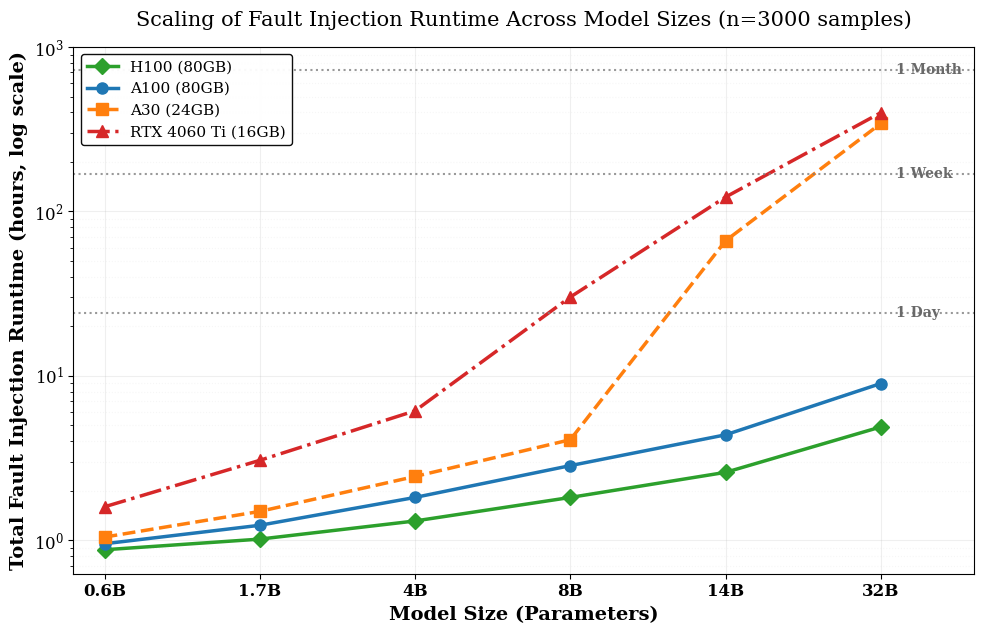

Write the Python code that produced this figure. (Note: this script raises an exception after producing the figure.)
import matplotlib.pyplot as plt
import numpy as np

# 1. 基础数据设定：用户指定的参数规模 (Billion)
parameters_billion = [0.6, 1.7, 4, 8, 14, 32]
x_labels = [f"{p}B" for p in parameters_billion]

# 统一 SFI 抽样数、生成Token数和框架损耗
n_samples = 3000
tokens_gen = 128
framework_overhead = 1.5
pcie_bw = 25  # PCIe 4.0 x16 实际有效带宽 (GB/s)，这是内存卸载的绝对瓶颈

# 2. 显卡规格设定 (显存大小 GB, 理论高带宽显存 HBM 有效带宽 GB/s)
gpus = {
    'H100 (80GB)':      {'vram': 80,  'bw': 3000, 'color': '#2ca02c', 'marker': 'D', 'ls': '-'},
    'A100 (80GB)':      {'vram': 80,  'bw': 1500, 'color': '#1f77b4', 'marker': 'o', 'ls': '-'},
    'A30 (24GB)':       {'vram': 24,  'bw': 933,  'color': '#ff7f0e', 'marker': 's', 'ls': '--'},
    'RTX 4060 Ti (16GB)':{'vram': 16,  'bw': 288,  'color': '#d62728', 'marker': '^', 'ls': '-.'}
}

# 3. 科学计算算法核心
plt.rcParams['font.family'] = 'serif'
plt.rcParams['font.serif'] = ['Times New Roman'] + plt.rcParams['font.serif']
plt.rcParams['font.size'] = 12

# 我们使用离散的X轴索引以保证图表美观，避免小模型挤在一起
x_indices = np.arange(len(parameters_billion))


def compute_times_hours(specs):
    times_hours = []

    for p in parameters_billion:
        # 估算模型运行所需的显存峰值：2 bytes (FP16) + 约 20% 的KV Cache与框架开销
        req_vram_gb = p * 2 * 1.2

        # 核心算法：检查是否撞击“显存墙 (Memory Wall)”触发卸载
        if req_vram_gb <= specs['vram']:
            # 不卸载：所有数据从极快的 GPU HBM 读取
            t_token = req_vram_gb / specs['bw']
        else:
            # 触发卸载 (Offloading)：显存里的部分用高带宽，放不下的部分走龟速 PCIe
            vram_part = specs['vram']
            offload_part = req_vram_gb - specs['vram']
            t_token = (vram_part / specs['bw']) + (offload_part / pcie_bw)
        
        # 加上常数级算力开销 (极其微小，重点是带宽)
        t_token += 0.005 
        
        # 计算 3000 次实验的总耗时 (单位：小时)
        t_inference = t_token * tokens_gen
        t_total_hours = (t_inference * n_samples * framework_overhead) / 3600
        times_hours.append(t_total_hours)

    return times_hours


def draw_figure(y_scale, ylabel, output_name):
    fig, ax = plt.subplots(figsize=(10, 6.5))

    for name, specs in gpus.items():
        times_hours = compute_times_hours(specs)
        ax.plot(x_indices, times_hours,
                marker=specs['marker'], linestyle=specs['ls'], markersize=8, linewidth=2.5,
                color=specs['color'], label=name)

    # 4. 图表美化与设置
    if y_scale == 'log':
        ax.set_yscale('log')
    ax.set_xticks(x_indices)
    ax.set_xticklabels(x_labels, fontweight='bold')

    ax.set_xlabel('Model Size (Parameters)', fontsize=14, fontweight='bold')
    ax.set_ylabel(ylabel, fontsize=14, fontweight='bold')
    ax.set_title('Scaling of Fault Injection Runtime Across Model Sizes (n=3000 samples)', fontsize=15, pad=15)

    # 添加极具说服力的“人类时间感知”辅助线
    time_references = {
        24: '1 Day',
        24 * 7: '1 Week',
        24 * 30: '1 Month',
        # 24 * 365: '1 Year'
    }
    for hrs, label in time_references.items():
        ax.axhline(y=hrs, color='gray', linestyle=':', linewidth=1.5, alpha=0.8)
        ax.text(x_indices[-1] + 0.1, hrs, label, va='center', ha='left',
                fontsize=10, fontweight='bold', color='dimgray')

    # 调整X轴范围以容纳右侧文字
    ax.set_xlim(-0.2, len(x_indices) - 0.4)

    ax.grid(True, which="major", ls="-", alpha=0.2)
    ax.grid(True, which="minor", ls=":", alpha=0.1)

    # 把图例放在左上角
    ax.legend(loc='upper left', fontsize=11, framealpha=0.95, edgecolor='black')

    # # 在图中关键点添加“显存墙”越界标记 (以A100为例)
    # ax.annotate('A100 Memory Wall Crossed\n(Triggering PCIe Offload)',
    #             xy=(3, 10), xytext=(2.5, 100),
    #             arrowprops=dict(facecolor='black', shrink=0.05, width=1.5, headwidth=6),
    #             fontsize=10, bbox=dict(boxstyle="round,pad=0.3", fc="#e6f2ff", ec="gray", alpha=0.9))

    plt.tight_layout()
    plt.savefig(f'result/{output_name}.pdf', format='pdf', dpi=300)
    plt.savefig(f'result/{output_name}.png', format='png', dpi=300)
    plt.close(fig)


draw_figure('log', 'Total Fault Injection Runtime (hours, log scale)', 'fi_hardware_constraints_v3')
draw_figure('linear', 'Total Fault Injection Runtime (hours, linear scale)', 'fi_hardware_constraints_v3_linear')
